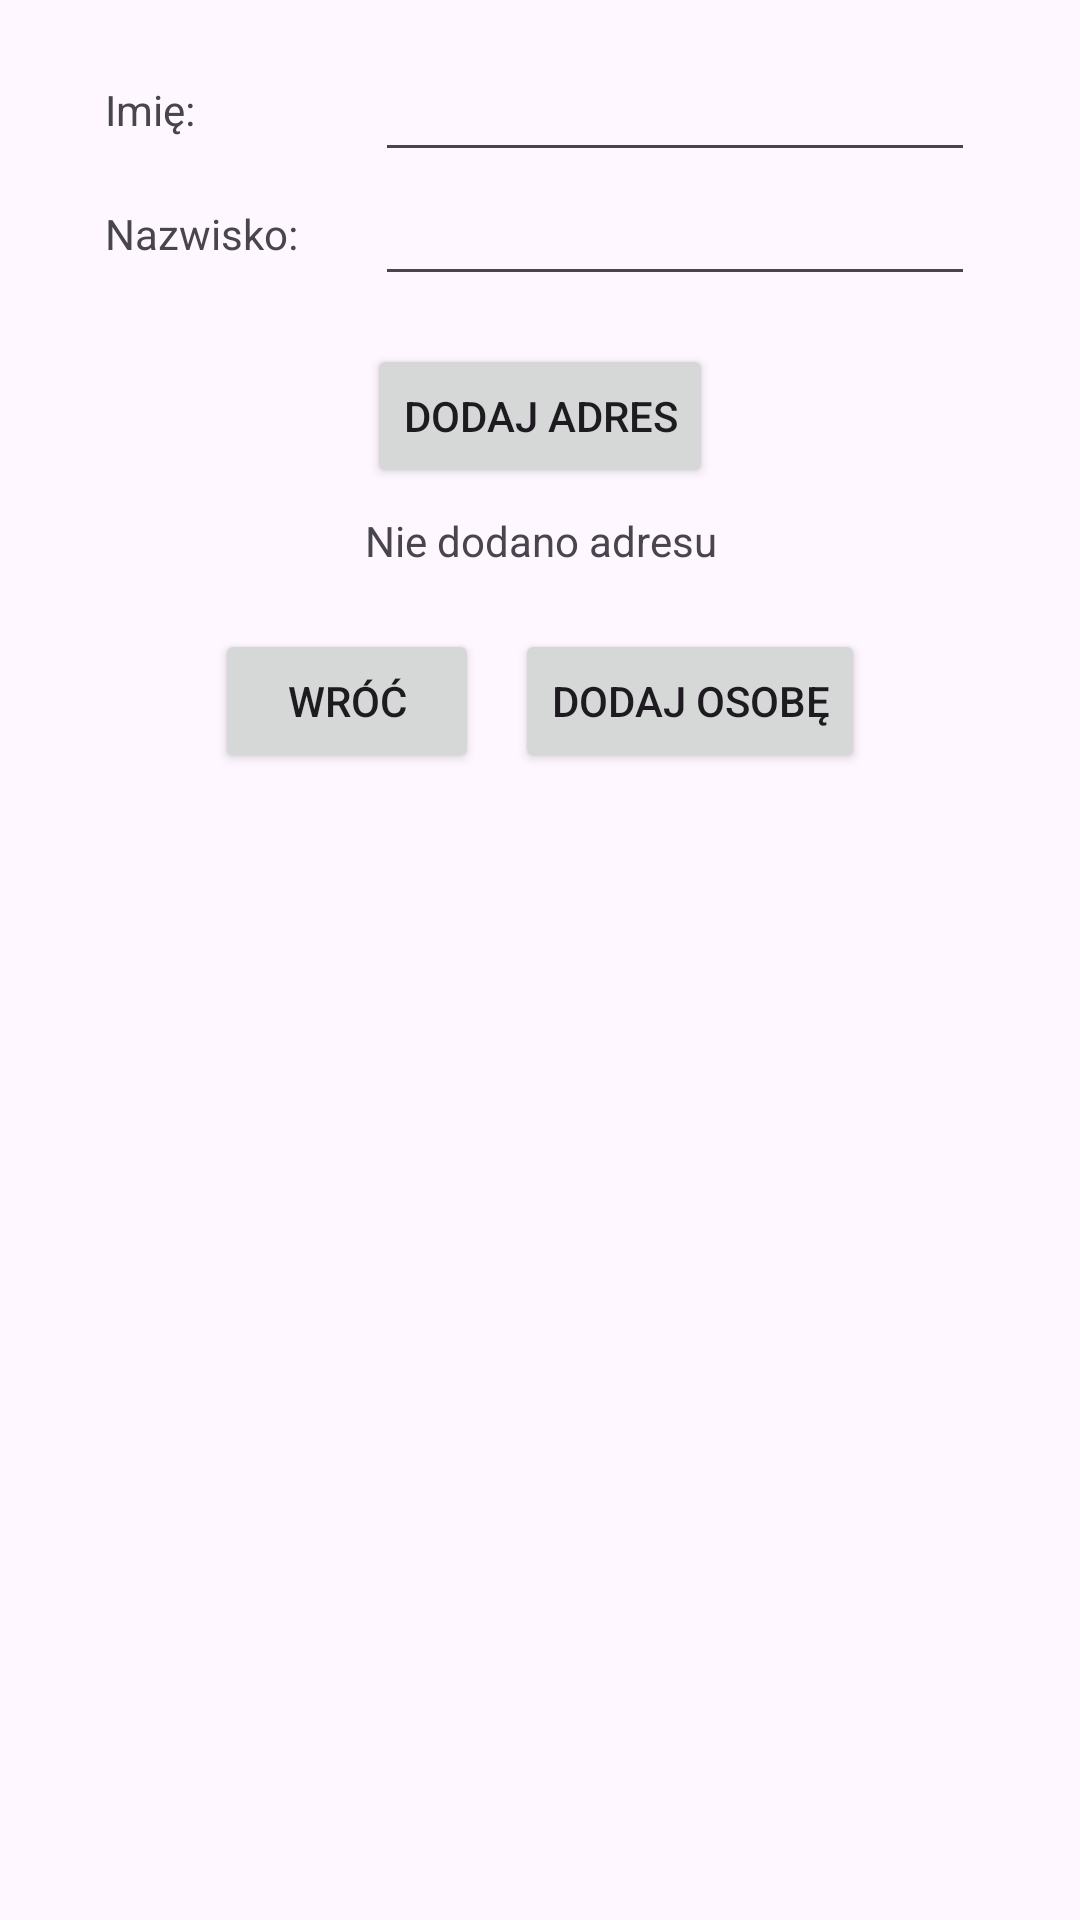

Here is an Android app screen rendered from its layout file. Give the layout XML and the strings, colors and styles it references.
<!-- AndroidManifest.xml: application theme Theme.Druga_gr2 -->
<!-- res/layout/fragment_dodaj_osoba.xml -->
<?xml version="1.0" encoding="utf-8"?>
<ScrollView
    xmlns:android="http://schemas.android.com/apk/res/android"
    android:layout_width="match_parent"
    android:layout_height="match_parent"
    android:fillViewport="true">

<LinearLayout
    android:layout_width="match_parent"
    android:layout_height="wrap_content"
    android:orientation="vertical"
    android:gravity="center_horizontal"
    android:padding="16dp">

    
    <LinearLayout
        android:layout_width="wrap_content"
        android:layout_height="wrap_content"
        android:orientation="horizontal"
        android:gravity="center_vertical">

        <TextView
            android:layout_width="90dp"
            android:layout_height="wrap_content"
            android:labelFor="@id/edtImie"
            android:text="Imię:"/>

        <EditText
            android:id="@+id/edtImie"
            android:layout_width="200dp"
            android:layout_height="wrap_content"

            android:inputType="textPersonName"/>
    </LinearLayout>

    
    <LinearLayout
        android:layout_width="wrap_content"
        android:layout_height="wrap_content"
        android:orientation="horizontal"
        android:gravity="center_vertical">

        <TextView
            android:layout_width="90dp"
            android:layout_height="wrap_content"
            android:labelFor="@id/edtNazwisko"
            android:text="Nazwisko:"/>

        <EditText
            android:id="@+id/edtNazwisko"
            android:layout_width="200dp"
            android:layout_height="wrap_content"

            android:inputType="textPersonName"/>
    </LinearLayout>

    <Button
        android:id="@+id/btnDodajAdres"
        android:layout_width="wrap_content"
        android:layout_height="wrap_content"
        android:layout_marginTop="16dp"
        android:text="@string/dodaj_adres" />

    <TextView
        android:id="@+id/txtAdres"
        android:layout_width="match_parent"
        android:layout_height="wrap_content"
        android:layout_marginTop="8dp"
        android:gravity="center"
        android:text="@string/brak_adresu" />

    
    <LinearLayout
        android:layout_width="wrap_content"
        android:layout_height="wrap_content"
        android:orientation="horizontal"
        android:layout_marginTop="20dp">

        <Button
            android:id="@+id/btnWroc"
            android:layout_width="wrap_content"
            android:layout_height="wrap_content"
            android:layout_marginEnd="12dp"

            android:text="@string/adres_wroc"/>

        <Button
            android:id="@+id/btnDodajOsobe"
            android:layout_width="wrap_content"
            android:layout_height="wrap_content"

            android:text="@string/dodaj_osobe"/>
    </LinearLayout>

    <Button
        android:id="@+id/btnPonowOdczyt"
        android:layout_width="wrap_content"
        android:layout_height="wrap_content"
        android:text="@string/ponow_odczyt"
        android:visibility="gone" />

    <Button
        android:id="@+id/btnUsunOsobe"
        android:layout_width="wrap_content"
        android:layout_height="wrap_content"
        android:text="@string/usun_osobe"
        android:visibility="gone" />

</LinearLayout>
</ScrollView>
<!-- resources referenced by this layout -->
<resources>
  <string name="adres_wroc">Wróć</string>
  <string name="brak_adresu">Nie dodano adresu</string>
  <string name="dodaj_adres">Dodaj adres</string>
  <string name="dodaj_osobe">Dodaj osobę</string>
  <string name="ponow_odczyt">Ponów wczytywanie</string>
  <string name="usun_osobe">Usuń osobę</string>
  <style name="Theme.Druga_gr2" parent="Base.Theme.Druga_gr2" />
  <style name="Base.Theme.Druga_gr2" parent="Theme.Material3.DayNight.NoActionBar">
          
          <item name="colorPrimary">@color/actionBarBlue</item>
          <item name="colorOnPrimary">@android:color/white</item>
          
      </style>
</resources>
